Photos from the image-classification dataset "processed" in the GitHub repository miguelrabuge/AI-Project. Its 4 classes are: pedestrian green light, pedestrian red light, vehicle green light, vehicle red light.

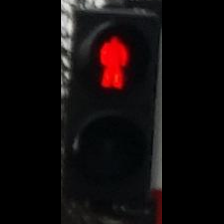
Label: pedestrian red light

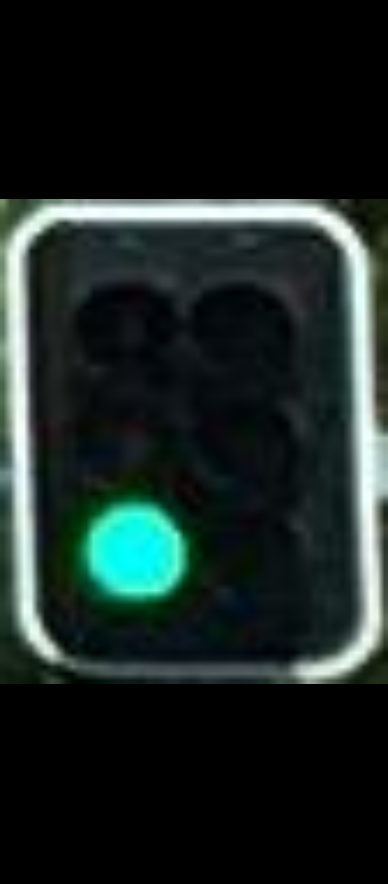
Label: vehicle green light

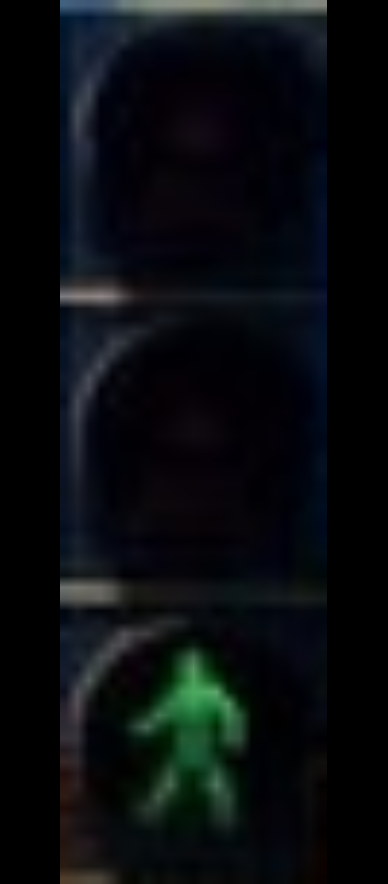
Label: pedestrian green light

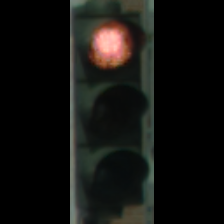
Label: vehicle red light

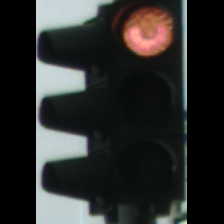
Label: vehicle red light

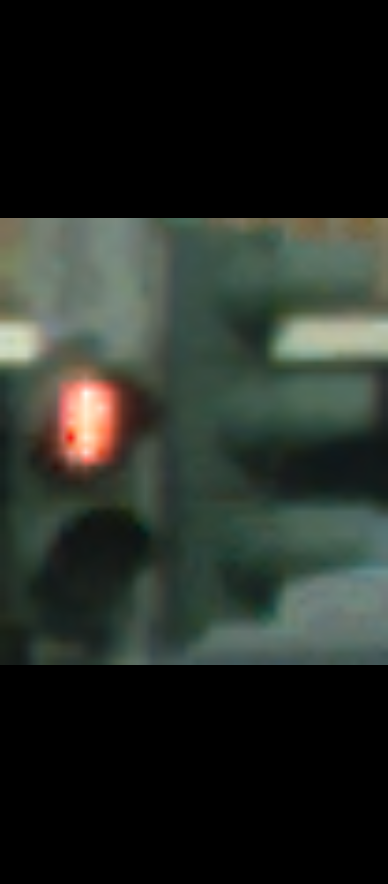
Label: pedestrian red light
